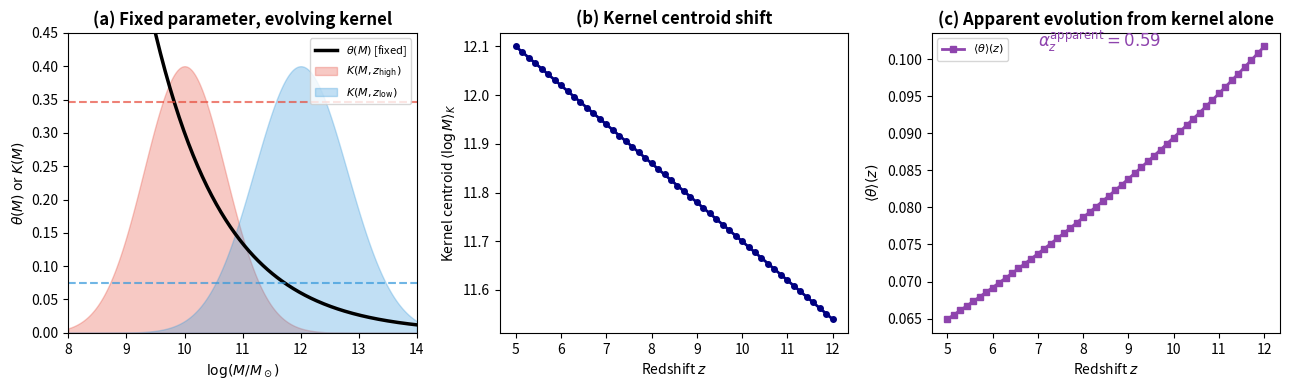

The matplotlib source for this figure:
#!/usr/bin/env python3
"""Controlled toy example: fixed theta(M) acquires apparent evolution from kernel evolution alone."""
import numpy as np
import matplotlib; matplotlib.use('Agg')
import matplotlib.pyplot as plt

fig, axes = plt.subplots(1, 3, figsize=(13, 4))
logM = np.linspace(8, 14, 300)
theta = np.clip(0.3 * (10**logM / 1e10)**(-0.35), 0, 1)

ax = axes[0]
K_hi = np.exp(-0.5*((logM - 10.0)/0.7)**2) / 2.5
K_lo = np.exp(-0.5*((logM - 12.0)/0.8)**2) / 2.5
ax.plot(logM, theta, 'k-', lw=2.5, label=r'$\theta(M)$ [fixed]')
ax.fill_between(logM, 0, K_hi, alpha=0.3, color='#e74c3c', label=r'$K(M,z_{\rm high})$')
ax.fill_between(logM, 0, K_lo, alpha=0.3, color='#3498db', label=r'$K(M,z_{\rm low})$')
avg_hi = np.average(theta, weights=np.exp(-0.5*((logM-10)/0.7)**2))
avg_lo = np.average(theta, weights=np.exp(-0.5*((logM-12)/0.8)**2))
ax.axhline(avg_hi, color='#e74c3c', ls='--', lw=1.5, alpha=0.7)
ax.axhline(avg_lo, color='#3498db', ls='--', lw=1.5, alpha=0.7)
ax.set_xlabel(r'$\log(M/M_\odot)$'); ax.set_ylabel(r'$\theta(M)$ or $K(M)$')
ax.set_xlim(8, 14); ax.set_ylim(0, 0.45); ax.legend(fontsize=8)
ax.set_title('(a) Fixed parameter, evolving kernel', fontweight='bold')

ax = axes[1]
z_arr = np.linspace(5, 12, 50)
ax.plot(z_arr, 12.5 - 0.08*z_arr, 'o-', color='navy', ms=4, lw=2)
ax.set_xlabel('Redshift $z$'); ax.set_ylabel(r'Kernel centroid $\langle\log M\rangle_K$')
ax.set_title('(b) Kernel centroid shift', fontweight='bold')

ax = axes[2]
avg_theta = [np.average(theta, weights=np.exp(-0.5*((logM-(12.5-0.08*zi))/0.7)**2)) for zi in z_arr]
slope = np.polyfit(np.log((1+z_arr)/(1+z_arr[0])), np.log(np.array(avg_theta)/avg_theta[0]), 1)[0]
ax.plot(z_arr, avg_theta, 's-', color='#8e44ad', ms=5, lw=2, label=r'$\langle\theta\rangle(z)$')
ax.text(7, avg_theta[25]+0.02, r'$\alpha_z^{\rm apparent} = %.2f$' % slope, fontsize=12, color='#8e44ad', fontweight='bold')
ax.set_xlabel('Redshift $z$'); ax.set_ylabel(r'$\langle\theta\rangle(z)$'); ax.legend(fontsize=8)
ax.set_title('(c) Apparent evolution from kernel alone', fontweight='bold')

plt.tight_layout()
plt.savefig('figS_toy.pdf', dpi=300, bbox_inches='tight')
print("Saved figS_toy.pdf")
